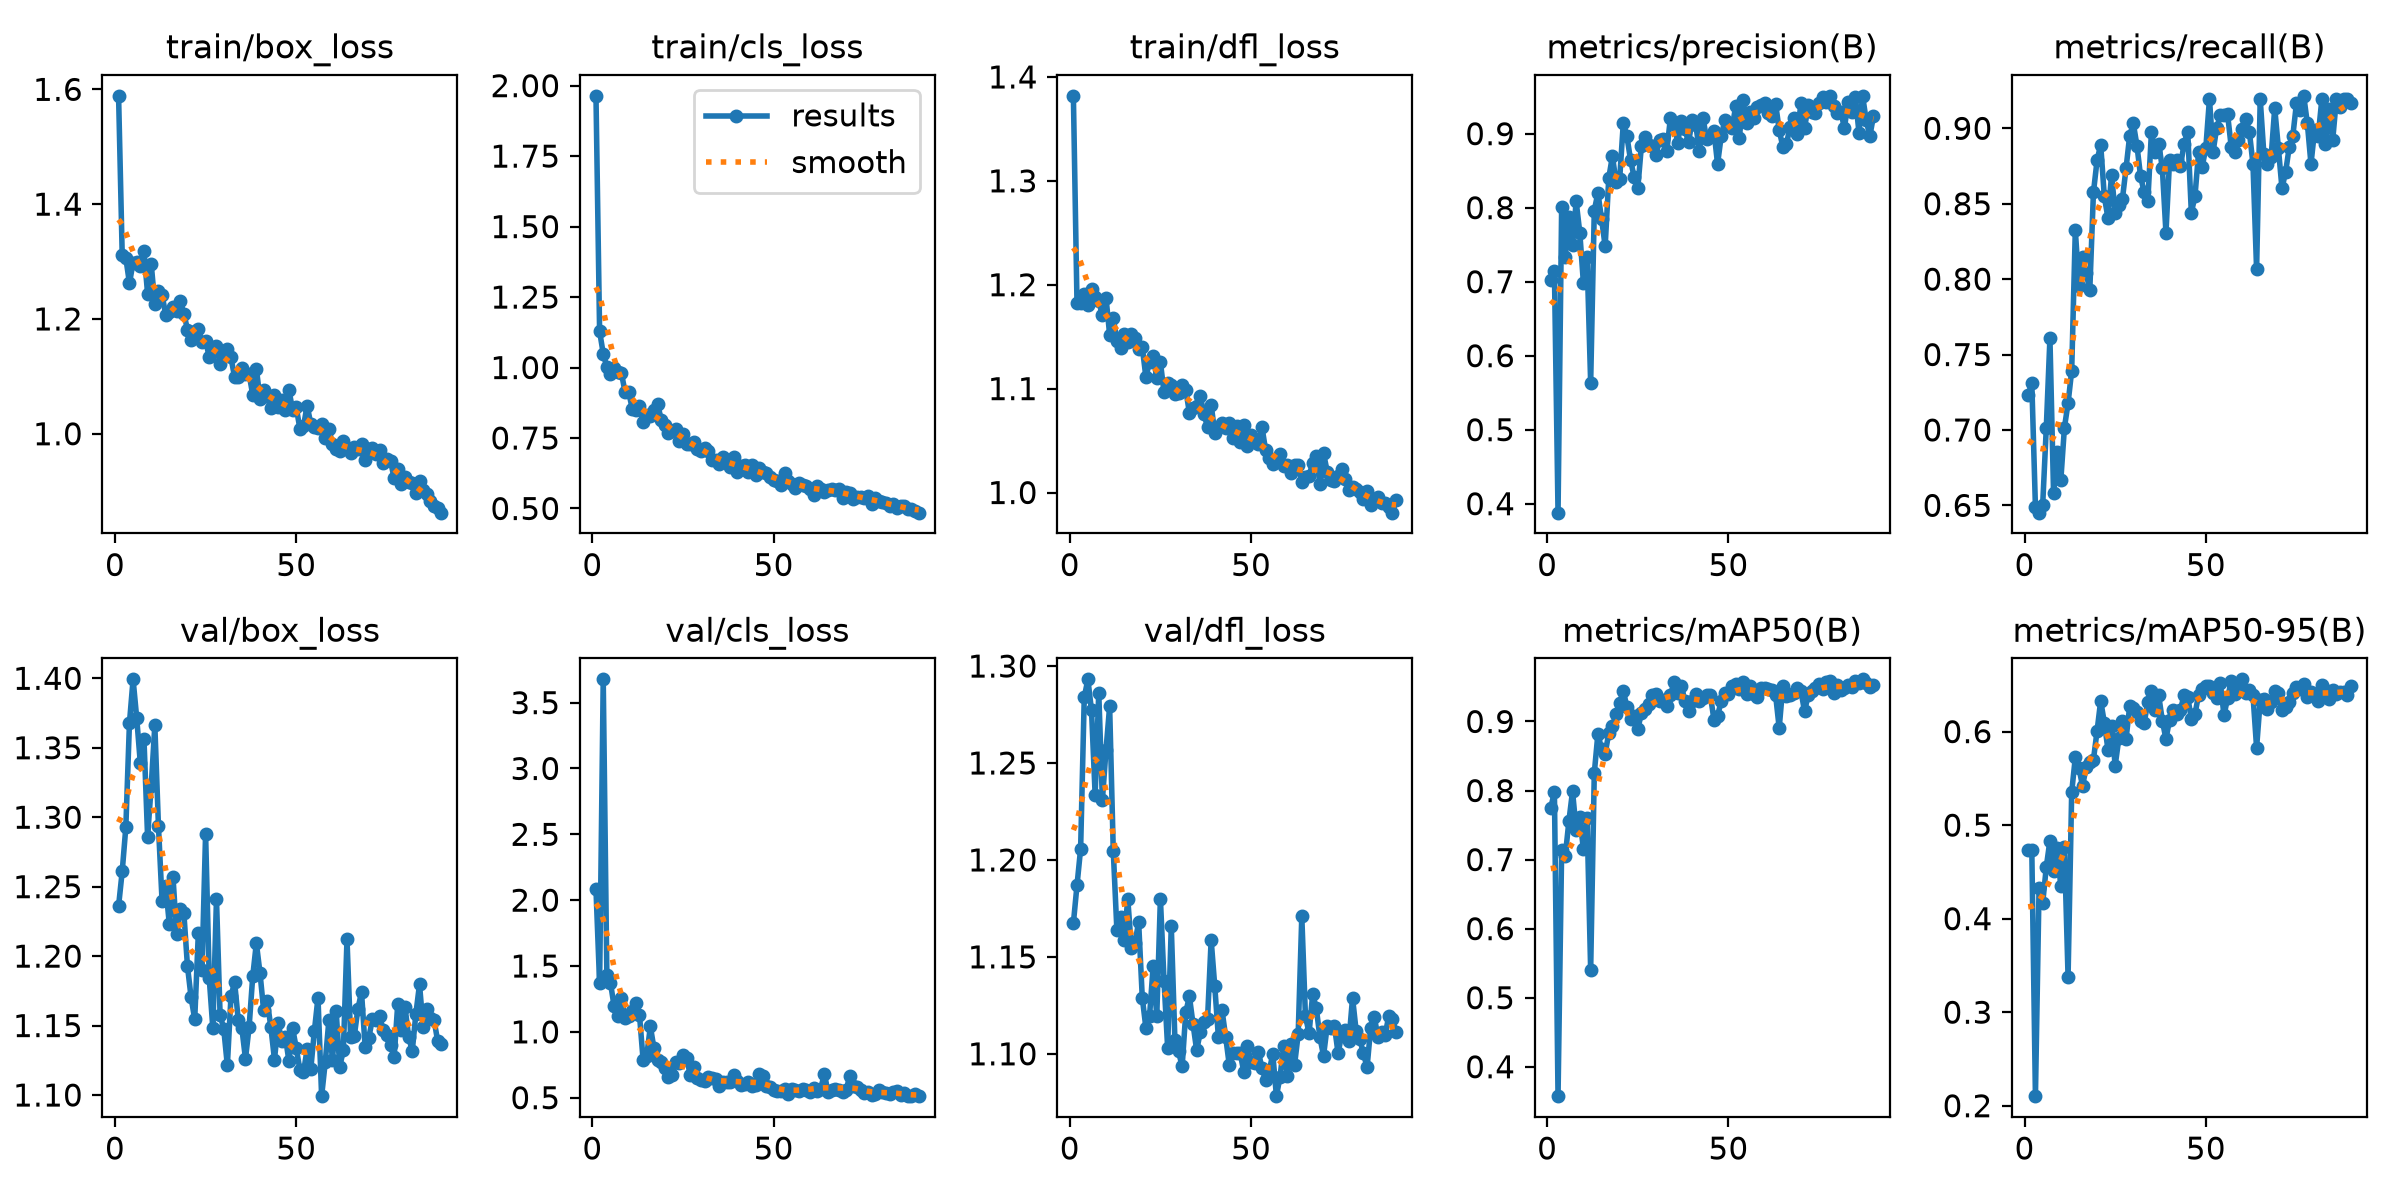

The file beside this chart, header and first rows:
epoch, time, train/box_loss, train/cls_loss, train/dfl_loss, metrics/precision(B), metrics/recall(B), metrics/mAP50(B), metrics/mAP50-95(B), val/box_loss, val/cls_loss, val/dfl_loss, lr/pg0, lr/pg1, lr/pg2
1, 147.7, 1.589, 1.964, 1.382, 0.7021, 0.7231, 0.775, 0.4737, 1.236, 2.082, 1.167, 0.00028, 0.00028, 0.00028
2, 277.3, 1.312, 1.129, 1.182, 0.714, 0.7312, 0.798, 0.4732, 1.261, 1.368, 1.187, 0.0005762, 0.0005762, 0.0005762
3, 456.7, 1.306, 1.05, 1.182, 0.3879, 0.649, 0.3574, 0.2102, 1.293, 3.677, 1.206, 0.0008684, 0.0008684, 0.0008684
4, 952.7, 1.262, 1.001, 1.191, 0.8007, 0.6452, 0.7146, 0.4326, 1.368, 1.429, 1.284, 0.001157, 0.001157, 0.001157
5, 1255, 1.298, 0.9768, 1.18, 0.7332, 0.6502, 0.7054, 0.4165, 1.399, 1.372, 1.293, 0.001441, 0.001441, 0.001441
6, 1585, 1.3, 0.9986, 1.195, 0.7873, 0.7016, 0.7558, 0.4553, 1.371, 1.193, 1.277, 0.001721, 0.001721, 0.001721
7, 1703, 1.292, 0.9835, 1.188, 0.749, 0.7608, 0.799, 0.4835, 1.339, 1.119, 1.234, 0.001921, 0.001921, 0.001921
8, 1812, 1.318, 0.9817, 1.184, 0.8085, 0.6581, 0.7434, 0.4506, 1.357, 1.26, 1.286, 0.001908, 0.001908, 0.001908
9, 1918, 1.244, 0.9145, 1.171, 0.7664, 0.6855, 0.7611, 0.4753, 1.286, 1.105, 1.231, 0.001894, 0.001894, 0.001894
10, 2025, 1.296, 0.9136, 1.188, 0.6982, 0.6667, 0.715, 0.4345, 1.322, 1.118, 1.257, 0.001881, 0.001881, 0.001881
11, 2132, 1.225, 0.8547, 1.152, 0.7328, 0.7016, 0.7606, 0.4763, 1.366, 1.161, 1.279, 0.001868, 0.001868, 0.001868
12, 2235, 1.249, 0.8487, 1.168, 0.5632, 0.7177, 0.5398, 0.3378, 1.293, 1.216, 1.205, 0.001855, 0.001855, 0.001855
13, 2341, 1.241, 0.8646, 1.146, 0.7962, 0.7392, 0.8253, 0.5352, 1.239, 1.129, 1.164, 0.001842, 0.001842, 0.001842
14, 2447, 1.207, 0.8052, 1.139, 0.8199, 0.8325, 0.8822, 0.5724, 1.25, 0.7855, 1.171, 0.001828, 0.001828, 0.001828
15, 2552, 1.213, 0.8329, 1.152, 0.7851, 0.7957, 0.8603, 0.561, 1.223, 0.8186, 1.159, 0.001815, 0.001815, 0.001815
16, 2699, 1.22, 0.8279, 1.145, 0.7479, 0.8145, 0.8535, 0.5416, 1.257, 1.041, 1.18, 0.001802, 0.001802, 0.001802
17, 4118, 1.214, 0.8486, 1.152, 0.8402, 0.8038, 0.8835, 0.5622, 1.216, 0.8739, 1.154, 0.001789, 0.001789, 0.001789
18, 4820, 1.232, 0.8708, 1.149, 0.8697, 0.793, 0.8932, 0.5672, 1.234, 0.7849, 1.157, 0.001776, 0.001776, 0.001776
19, 5261, 1.209, 0.8143, 1.138, 0.8347, 0.8575, 0.9107, 0.57, 1.231, 0.7688, 1.168, 0.001762, 0.001762, 0.001762
20, 5735, 1.181, 0.7956, 1.14, 0.8384, 0.8788, 0.9273, 0.6006, 1.193, 0.7252, 1.129, 0.001749, 0.001749, 0.001749
21, 7154, 1.163, 0.7688, 1.111, 0.9143, 0.8891, 0.9445, 0.633, 1.17, 0.6555, 1.113, 0.001736, 0.001736, 0.001736
22, 7547, 1.179, 0.7757, 1.126, 0.8965, 0.8548, 0.9211, 0.6097, 1.155, 0.6733, 1.119, 0.001723, 0.001723, 0.001723
23, 7652, 1.183, 0.7816, 1.132, 0.8645, 0.8405, 0.9038, 0.5808, 1.217, 0.7682, 1.145, 0.00171, 0.00171, 0.00171
24, 7756, 1.159, 0.7396, 1.11, 0.8413, 0.8691, 0.9074, 0.6062, 1.19, 0.7642, 1.119, 0.001696, 0.001696, 0.001696
25, 7861, 1.162, 0.7633, 1.126, 0.8263, 0.8438, 0.8887, 0.5637, 1.288, 0.8233, 1.18, 0.001683, 0.001683, 0.001683
26, 7965, 1.134, 0.7271, 1.096, 0.8839, 0.8495, 0.9125, 0.5926, 1.184, 0.8004, 1.138, 0.00167, 0.00167, 0.00167
27, 8068, 1.146, 0.7293, 1.105, 0.8956, 0.8534, 0.9179, 0.6111, 1.148, 0.6742, 1.103, 0.001657, 0.001657, 0.001657
28, 8171, 1.152, 0.7376, 1.103, 0.8852, 0.8737, 0.9246, 0.5924, 1.241, 0.7304, 1.166, 0.001644, 0.001644, 0.001644
29, 8275, 1.121, 0.7107, 1.095, 0.8834, 0.8952, 0.938, 0.6272, 1.158, 0.6487, 1.107, 0.00163, 0.00163, 0.00163
30, 8383, 1.14, 0.7034, 1.095, 0.871, 0.9032, 0.9398, 0.6257, 1.148, 0.6347, 1.101, 0.001617, 0.001617, 0.001617
31, 8489, 1.147, 0.7136, 1.103, 0.8921, 0.8885, 0.9293, 0.621, 1.121, 0.6305, 1.094, 0.001604, 0.001604, 0.001604
32, 8595, 1.133, 0.7057, 1.099, 0.8923, 0.8682, 0.9314, 0.6109, 1.171, 0.655, 1.121, 0.001591, 0.001591, 0.001591
33, 8701, 1.098, 0.6729, 1.077, 0.8764, 0.8575, 0.9221, 0.6095, 1.181, 0.6478, 1.13, 0.001578, 0.001578, 0.001578
34, 8805, 1.099, 0.6736, 1.081, 0.9215, 0.8517, 0.9382, 0.6314, 1.154, 0.6399, 1.115, 0.001564, 0.001564, 0.001564
35, 8908, 1.114, 0.658, 1.083, 0.9137, 0.8979, 0.9566, 0.643, 1.148, 0.5872, 1.102, 0.001551, 0.001551, 0.001551
36, 9011, 1.105, 0.6844, 1.093, 0.8879, 0.8844, 0.9406, 0.623, 1.126, 0.6175, 1.111, 0.001538, 0.001538, 0.001538
37, 9111, 1.104, 0.6685, 1.076, 0.917, 0.8898, 0.9519, 0.6387, 1.149, 0.6226, 1.116, 0.001525, 0.001525, 0.001525
38, 9213, 1.068, 0.6489, 1.063, 0.906, 0.8737, 0.9291, 0.6116, 1.185, 0.6197, 1.118, 0.001512, 0.001512, 0.001512
39, 9316, 1.113, 0.6829, 1.085, 0.8884, 0.8306, 0.9146, 0.5921, 1.209, 0.6746, 1.159, 0.001498, 0.001498, 0.001498
40, 9419, 1.061, 0.6277, 1.057, 0.9179, 0.879, 0.9294, 0.6127, 1.188, 0.6271, 1.135, 0.001485, 0.001485, 0.001485
41, 9521, 1.075, 0.6516, 1.063, 0.9115, 0.8763, 0.9394, 0.6226, 1.161, 0.6, 1.108, 0.001472, 0.001472, 0.001472
42, 9623, 1.066, 0.6531, 1.067, 0.8762, 0.879, 0.9301, 0.6189, 1.168, 0.6045, 1.122, 0.001459, 0.001459, 0.001459
43, 9726, 1.044, 0.63, 1.062, 0.9208, 0.875, 0.9342, 0.6234, 1.149, 0.619, 1.109, 0.001446, 0.001446, 0.001446
44, 9828, 1.067, 0.6525, 1.067, 0.8922, 0.8896, 0.9389, 0.6391, 1.125, 0.5862, 1.094, 0.001432, 0.001432, 0.001432
45, 9930, 1.047, 0.6202, 1.052, 0.8949, 0.8979, 0.9387, 0.637, 1.152, 0.5978, 1.1, 0.001419, 0.001419, 0.001419
46, 10033, 1.058, 0.643, 1.064, 0.9036, 0.8441, 0.9026, 0.614, 1.139, 0.6828, 1.1, 0.001406, 0.001406, 0.001406
47, 10179, 1.042, 0.6293, 1.048, 0.859, 0.8548, 0.9081, 0.6185, 1.142, 0.6666, 1.1, 0.001393, 0.001393, 0.001393
48, 10280, 1.075, 0.6245, 1.065, 0.8964, 0.8842, 0.9294, 0.6394, 1.124, 0.5851, 1.091, 0.00138, 0.00138, 0.00138
49, 10380, 1.042, 0.6105, 1.045, 0.9182, 0.8746, 0.9413, 0.6452, 1.148, 0.5835, 1.104, 0.001366, 0.001366, 0.001366
50, 10481, 1.046, 0.6, 1.055, 0.9118, 0.8871, 0.9404, 0.649, 1.134, 0.5571, 1.096, 0.001353, 0.001353, 0.001353
51, 10581, 1.009, 0.5992, 1.049, 0.9072, 0.9194, 0.9513, 0.6485, 1.118, 0.5515, 1.095, 0.00134, 0.00134, 0.00134
52, 10681, 1.013, 0.5836, 1.046, 0.9373, 0.8844, 0.9544, 0.6418, 1.116, 0.5494, 1.101, 0.001327, 0.001327, 0.001327
53, 10780, 1.049, 0.6251, 1.063, 0.8936, 0.9005, 0.9467, 0.6358, 1.133, 0.5657, 1.093, 0.001314, 0.001314, 0.001314
54, 10880, 1.018, 0.5973, 1.041, 0.9454, 0.9086, 0.9578, 0.6519, 1.118, 0.5311, 1.086, 0.0013, 0.0013, 0.0013
55, 10979, 1.011, 0.5867, 1.033, 0.9146, 0.9086, 0.9399, 0.6176, 1.146, 0.5684, 1.091, 0.001287, 0.001287, 0.001287
56, 11079, 1.01, 0.5716, 1.027, 0.9286, 0.9093, 0.9513, 0.6356, 1.17, 0.5555, 1.1, 0.001274, 0.001274, 0.001274
57, 11179, 1.017, 0.5911, 1.031, 0.9218, 0.8877, 0.9403, 0.6545, 1.099, 0.5487, 1.078, 0.001261, 0.001261, 0.001261
58, 11282, 0.9925, 0.5839, 1.037, 0.9356, 0.8844, 0.9353, 0.6405, 1.124, 0.5691, 1.088, 0.001248, 0.001248, 0.001248
59, 11382, 1.009, 0.58, 1.026, 0.9388, 0.8925, 0.9487, 0.6441, 1.154, 0.5588, 1.104, 0.001234, 0.001234, 0.001234
60, 11481, 0.9814, 0.5706, 1.027, 0.941, 0.8997, 0.9488, 0.6559, 1.125, 0.5418, 1.089, 0.001221, 0.001221, 0.001221
... 30 more rows
